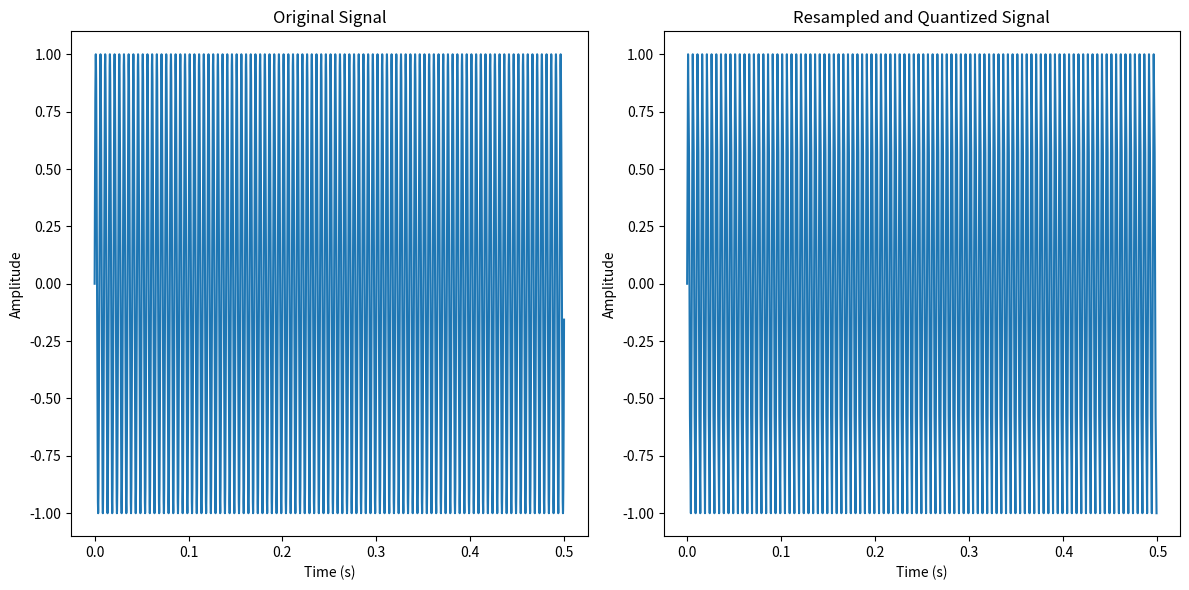

Reproduce this figure in Python.
import numpy as np
import matplotlib.pyplot as plt

# Step 1: Generate Sine Wave

fs1 = 8000  # initial sampling rate
duration = 0.5  # signal duration
freq = 200  # signal frequency

t = np.arange(0, duration, 1/fs1)
x = np.sin(2 * np.pi * freq * t)

# Step 2: Resample Signal

fs2 = 1000  # resampling rate
t_resampled = np.arange(0, duration, 1/fs2)
x_resampled = np.interp(t_resampled, t, x)

# Step 3: Quantize Signal

levels = 8  # number of quantization levels
x_quantized = np.round(x_resampled * (levels - 1) / np.max(np.abs(x_resampled))) / (levels - 1)

# Step 4: Save Signal in Binary Form

x_quantized_int = x_quantized * (levels - 1)
x_quantized_int.astype(np.int8).tofile('signal.bin')

# Step 5: Plot Signals

plt.figure(figsize=(12, 6))

plt.subplot(121)
plt.plot(t, x)
plt.xlabel('Time (s)')
plt.ylabel('Amplitude')
plt.title('Original Signal')

plt.subplot(122)
plt.plot(t_resampled, x_quantized)
plt.xlabel('Time (s)')
plt.ylabel('Amplitude')
plt.title('Resampled and Quantized Signal')

plt.tight_layout()
plt.show()
